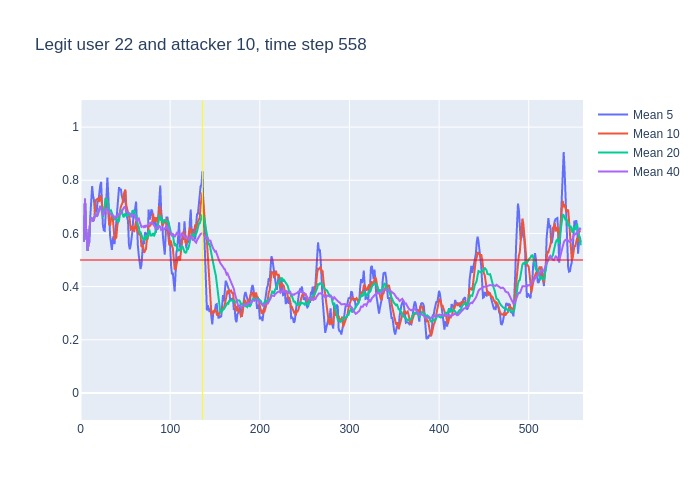

The data file committed next to this chart (first rows):
, time, confidence, avg_5_conf, avg_10_conf, avg_20_conf, avg_40_conf, real_user, predicted, user_count
0, 3, 0.57, , , , , 22, 22, 16
1, 4, 0.89, 0.57, 0.57, 0.57, 0.57, 22, 22, 16
2, 5, 0.43, 0.73, 0.73, 0.73, 0.73, 22, 22, 16
3, 6, 0.32, 0.63, 0.63, 0.63, 0.63, 22, 22, 16
4, 7, 0.46, 0.5525, 0.5525, 0.5525, 0.5525, 22, 22, 16
5, 8, 0.72, 0.534, 0.534, 0.534, 0.534, 22, 22, 16
6, 9, 0.91, 0.564, 0.565, 0.565, 0.565, 22, 22, 16
7, 10, 0.93, 0.568, 0.6143, 0.6143, 0.6143, 22, 22, 16
8, 11, 0.69, 0.668, 0.6538, 0.6538, 0.6538, 22, 22, 16
9, 12, 0.64, 0.742, 0.6578, 0.6578, 0.6578, 22, 22, 16
10, 13, 0.54, 0.778, 0.656, 0.656, 0.656, 22, 14, 16
11, 14, 0.83, 0.742, 0.653, 0.6455, 0.6455, 22, 22, 16
12, 15, 0.71, 0.726, 0.647, 0.6608, 0.6608, 22, 22, 16
13, 16, 0.81, 0.682, 0.675, 0.6646, 0.6646, 22, 22, 16
14, 17, 0.5, 0.706, 0.724, 0.675, 0.675, 22, 22, 16
15, 18, 0.74, 0.678, 0.728, 0.6633, 0.6633, 22, 22, 16
16, 19, 0.85, 0.718, 0.73, 0.6681, 0.6681, 22, 22, 16
17, 20, 0.91, 0.722, 0.724, 0.6788, 0.6788, 22, 22, 16
18, 21, 0.9, 0.762, 0.722, 0.6917, 0.6917, 22, 22, 16
19, 22, 0.57, 0.78, 0.743, 0.7026, 0.7026, 22, 22, 16
20, 23, 0.24, 0.794, 0.736, 0.696, 0.696, 22, 27, 16
21, 24, 0.53, 0.694, 0.706, 0.6795, 0.6743, 22, 22, 16
22, 25, 0.82, 0.63, 0.676, 0.6615, 0.6677, 22, 22, 16
23, 26, 0.89, 0.612, 0.687, 0.681, 0.6743, 22, 22, 16
24, 27, 0.86, 0.61, 0.695, 0.7095, 0.6833, 22, 22, 16
25, 28, 0.74, 0.668, 0.731, 0.7295, 0.6904, 22, 22, 16
26, 29, 0.74, 0.768, 0.731, 0.7305, 0.6923, 22, 22, 16
27, 30, 0.48, 0.81, 0.72, 0.722, 0.6941, 22, 22, 16
28, 31, 0.46, 0.742, 0.677, 0.6995, 0.6864, 22, 21, 16
29, 32, 0.54, 0.656, 0.633, 0.688, 0.6786, 22, 22, 16
30, 33, 0.6, 0.592, 0.63, 0.683, 0.674, 22, 22, 16
31, 34, 0.61, 0.564, 0.666, 0.686, 0.6716, 22, 22, 16
32, 35, 0.68, 0.538, 0.674, 0.675, 0.6697, 22, 22, 16
33, 36, 0.52, 0.578, 0.66, 0.6735, 0.67, 22, 22, 16
34, 37, 0.39, 0.59, 0.623, 0.659, 0.6656, 22, 22, 16
35, 38, 0.79, 0.56, 0.576, 0.6535, 0.6577, 22, 22, 16
36, 39, 0.78, 0.598, 0.581, 0.656, 0.6614, 22, 22, 16
37, 40, 0.9, 0.632, 0.585, 0.6525, 0.6646, 22, 22, 16
38, 41, 0.68, 0.676, 0.627, 0.652, 0.6708, 22, 22, 16
39, 42, 0.72, 0.708, 0.649, 0.641, 0.671, 22, 22, 16
40, 43, 0.73, 0.774, 0.667, 0.6485, 0.6723, 22, 22, 16
41, 44, 0.81, 0.762, 0.68, 0.673, 0.6762, 22, 22, 16
42, 45, 0.77, 0.768, 0.7, 0.687, 0.6743, 22, 22, 16
43, 46, 0.59, 0.742, 0.709, 0.6845, 0.6827, 22, 22, 16
44, 47, 0.68, 0.724, 0.716, 0.6695, 0.6895, 22, 22, 16
45, 48, 0.9, 0.716, 0.745, 0.6605, 0.695, 22, 22, 16
46, 49, 0.87, 0.75, 0.756, 0.6685, 0.6995, 22, 22, 16
47, 50, 0.32, 0.762, 0.765, 0.675, 0.6985, 22, 24, 16
48, 51, 0.51, 0.672, 0.707, 0.667, 0.6832, 22, 22, 16
49, 52, 0.64, 0.656, 0.69, 0.6695, 0.6787, 22, 22, 16
50, 53, 0.45, 0.648, 0.682, 0.6745, 0.6787, 22, 22, 16
51, 54, 0.78, 0.558, 0.654, 0.667, 0.6765, 22, 22, 16
52, 55, 0.4, 0.54, 0.651, 0.6755, 0.6753, 22, 22, 16
53, 56, 0.61, 0.556, 0.614, 0.6615, 0.6675, 22, 22, 16
54, 57, 0.81, 0.576, 0.616, 0.666, 0.6625, 22, 22, 16
55, 58, 0.72, 0.61, 0.629, 0.687, 0.6703, 22, 22, 16
56, 59, 0.85, 0.664, 0.611, 0.6835, 0.6697, 22, 22, 16
57, 60, 0.48, 0.678, 0.609, 0.687, 0.6697, 22, 22, 16
58, 61, 0.74, 0.694, 0.625, 0.666, 0.659, 22, 22, 16
59, 62, 0.28, 0.72, 0.648, 0.669, 0.655, 22, 13, 16
... 496 more rows
